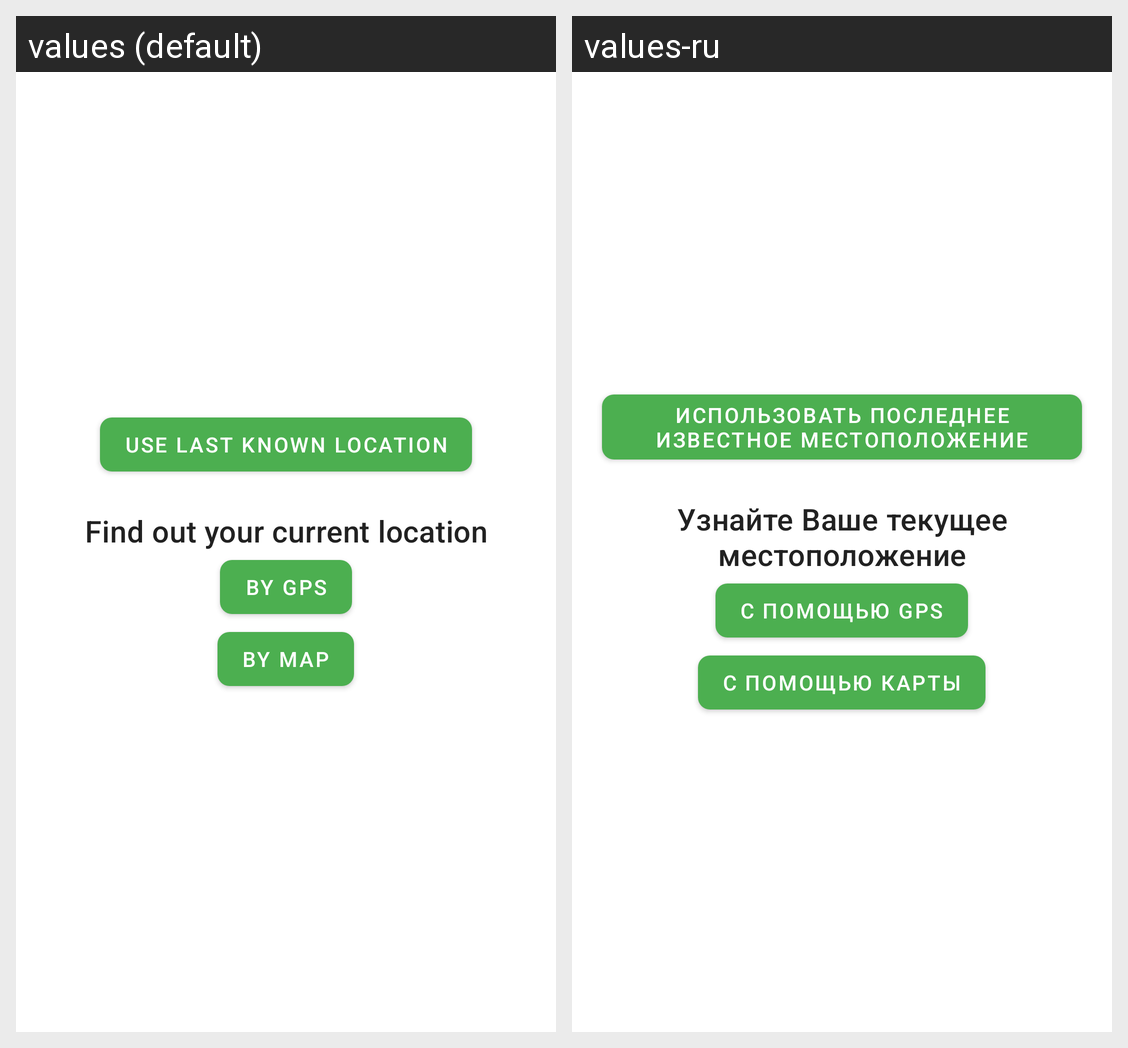

The Android screen above is rendered under two locales of the same app. Produce the string resources it draws, with the default and per-locale values.
Android screen res/layout/content_location.xml rendered under 2 locales, left to right: values (default), values-ru. Device: Nexus 5 (rendered at 1080×1920; each locale shown at half size, 540×960, under a caption strip naming it); theme MyAppTheme.NoActionBar.
Strings drawn on this screen, with the default value and each locale's value (text and hints the layout hard-codes, and strings that could not be matched under every locale, appear in the picture but are not listed):

use_last_known_location
  values: Use last known location
  values-ru: Использовать последнее известное местоположение

find_out_your_current_location
  values: Find out your current location
  values-ru: Узнайте Ваше текущее местоположение

by_gps
  values: By GPS
  values-ru: С помощью GPS

by_map
  values: By map
  values-ru: С помощью карты
